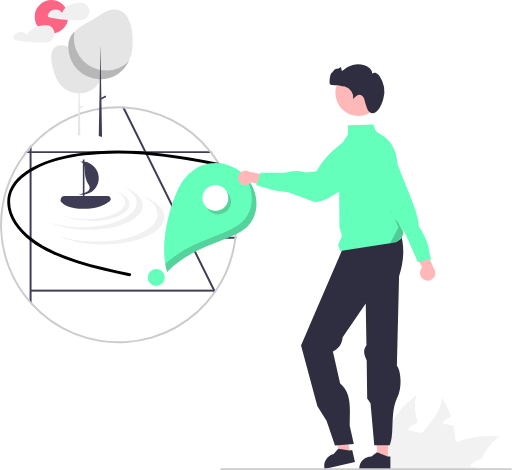
t = 0.00 s
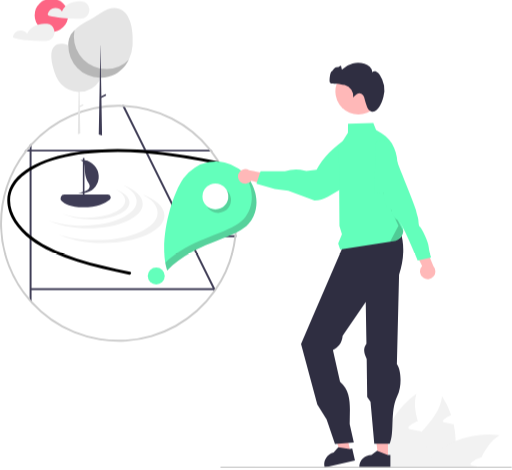
t = 0.45 s
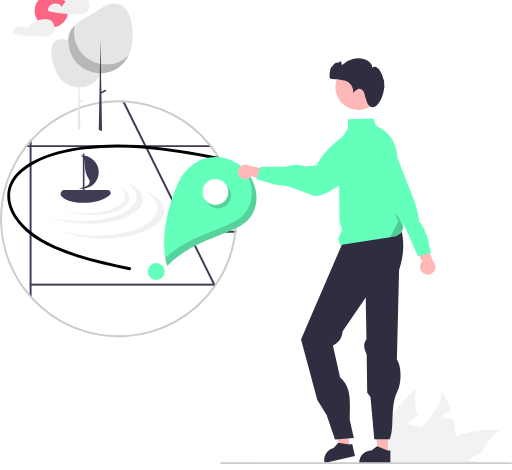
t = 0.70 s
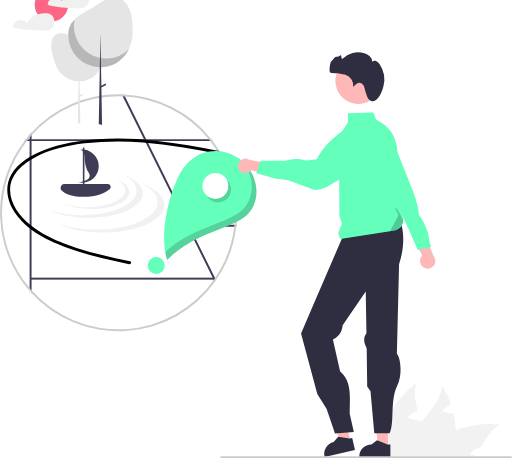
t = 1.20 s
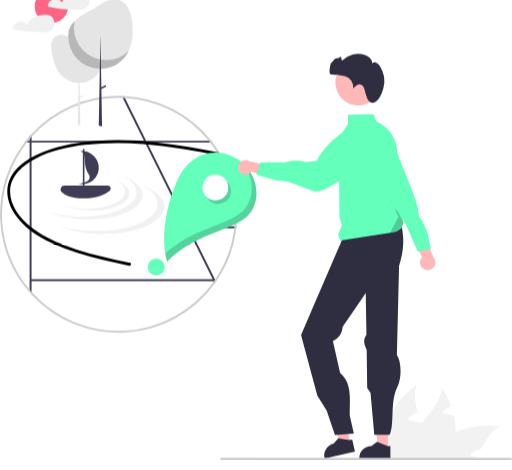
t = 1.45 s
t = 1.95 s: frame unchanged from t = 0.45 s, image omitted

The animated SVG that drew these frames (rendered in a browser with its animation timeline set to each time). Animation: 1 CSS @keyframes rule; one cycle of 2.20 s, repeats indefinitely.

<svg class="sv-a" xmlns="http://www.w3.org/2000/svg" width="687.41943" height="631.17578" viewBox="0 0 687.41943 631.17578" xmlns:xlink="http://www.w3.org/1999/xlink" role="img" artist="Katerina Limpitsouni" source="https://undraw.co/">
<style data-sva="1">
@keyframes sv-float{0%,100%{transform:translateY(0)}50%{transform:translateY(-12px)}}
.sv-a{animation:sv-float 2s ease-in-out 0.2s infinite;transform-origin:50% 50%;transform-box:fill-box;}
</style><path d="M868.11393,728.66644a110.58287,110.58287,0,0,1-4.78906,34.601c-.11984.407-.26351.81406-.40717,1.22123H792.42276a63.26721,63.26721,0,0,1,4.76523-14.36717c5.86648-12.45158,15.4446-23.10727,24.903-33.691,13.02624-14.58275,25.74119-29.04565,27.75265-48.01028a108.91144,108.91144,0,0,1,12.26,25.31019,29.74832,29.74832,0,0,0-9.84148,6.03411c-.79023.7423-1.62841,1.81987-1.22123,2.8495.38306.862,1.43666,1.14947,2.37056,1.34093,2.25086.431,4.50173.862,6.75259,1.26917,1.77193.35909,3.56782.69436,5.36372,1.02963A117.57937,117.57937,0,0,1,868.11393,728.66644Z" transform="translate(-256.29028 -134.41211)" fill="#f2f2f2"/><path d="M927.33059,720.90819c-11.30226,6.87229-18.48584,17.504-24.35232,29.40474a30.07765,30.07765,0,0,0-13.67281,7.18359c-.81421.74244-1.65224,1.81987-1.22124,2.8495.35924.86214,1.43681,1.14947,2.37056,1.34093,2.2269.43114,4.50173.86214,6.72862,1.26917-.21542.5029-.431,1.02963-.64642,1.53253H821.82765A105.64062,105.64062,0,0,1,833.058,751.654c.886-.88611,1.7959-1.72414,2.7298-2.58613a111.73991,111.73991,0,0,1,32.32614-20.40144A113.72224,113.72224,0,0,1,927.33059,720.90819Z" transform="translate(-256.29028 -134.41211)" fill="#f2f2f2"/><path d="M834.27923,764.48865H767.75914a108.05808,108.05808,0,0,1,.09587-15.99544,114.38378,114.38378,0,0,1,47.53135-83.16209c-3.44813,12.28395-1.6762,24.49613,1.91559,36.75611-.50276.16763-1.00566.3113-1.46063.50276a29.751,29.751,0,0,0-9.84148,6.03426c-.79023.7423-1.62826,1.81986-1.22123,2.84949.35909.862,1.43666,1.14933,2.37056,1.34093,2.25086.431,4.50173.862,6.72862,1.26917,1.7959.3591,3.59179.69436,5.38769,1.0536.838.14367,1.6762.31116,2.51423.47879.1197.28733.1916.55084.3113.81421,4.21439,11.6134,8.81185,23.32268,10.967,35.22357a82.22012,82.22012,0,0,1,1.10154,9.02728C834.23129,761.95046,834.27923,763.21948,834.27923,764.48865Z" transform="translate(-256.29028 -134.41211)" fill="#f2f2f2"/><circle cx="68.96917" cy="22.51356" r="22.51356" fill="#fd6584"/><path d="M375.65,146.26638a11.17014,11.17014,0,0,0-9.42609-7.8338c-.04889-.0069-.09531.00221-.144-.00093a1.40431,1.40431,0,0,0-.19217-.04425c-10.29582-1.33065-22.18063,3.59355-26.47157,13.35441a10.90634,10.90634,0,0,0-9.13439-4.4512,11.12429,11.12429,0,0,0-9.94978,8.01979,1.30511,1.30511,0,0,0,.58123,1.42832,5.70473,5.70473,0,0,0,2.3522,1.194q2.80467.59418,5.6293,1.08861,5.51176.96456,11.08106,1.55966a164.77536,164.77536,0,0,0,22.69671.8579c2.52337-.07864,4.95677-.16237,7.26873-1.276a10.81544,10.81544,0,0,0,4.16979-3.63879A12.26953,12.26953,0,0,0,375.65,146.26638Z" transform="translate(-256.29028 -134.41211)" fill="#f0f0f0"/><path d="M328.85719,176.28442a11.17041,11.17041,0,0,0-9.42608-7.83375c-.049-.00689-.09542.00221-.1441-.00093a1.403,1.403,0,0,0-.19206-.04425c-10.29583-1.33065-22.18064,3.5935-26.47168,13.35436a10.90589,10.90589,0,0,0-9.13439-4.45115,11.12428,11.12428,0,0,0-9.94978,8.01979,1.30534,1.30534,0,0,0,.58133,1.42832,5.70507,5.70507,0,0,0,2.3521,1.194q2.80467.5941,5.6293,1.08861,5.51177.96448,11.08116,1.55966a164.782,164.782,0,0,0,22.69671.8579c2.52326-.07864,4.95667-.16242,7.26873-1.27609a10.81674,10.81674,0,0,0,4.16979-3.63874A12.26994,12.26994,0,0,0,328.85719,176.28442Z" transform="translate(-256.29028 -134.41211)" fill="#f0f0f0"/><path d="M545.439,525.72047c-.56982.83546-2.06819,1.83005-2.65225,2.65225l.62307-1.88938-.21238-.43756-1.32613-2.65225-33.76317-68.04347-.01295-.01325L450.8594,340.0435v-.01325l-1.31317-2.639V337.378l-28.32585-57.06315-1.33908-2.7053q1.51132.03979,3.02328.11935l1.35268,2.71856L452.50411,337.378l.01295.01325,1.31317,2.639v.01325l55.77625,112.36256v.01326l1.31317,2.639v.01326L544.68282,523.062l.45068.915Z" transform="translate(-256.29028 -134.41211)" fill="#3f3d56"/><path d="M541.67249,340.04344H288.9926c.67666-.8885,1.36562-1.777,2.08178-2.65225H539.59071C540.30687,338.2664,540.99583,339.155,541.67249,340.04344Z" transform="translate(-256.29028 -134.41211)" fill="#3f3d56"/><path d="M573.68533,452.41926c-.07965.8885-.17224,1.777-.292,2.65225H508.66506v-2.65225Z" transform="translate(-256.29028 -134.41211)" fill="#3f3d56"/><path d="M298.607,328.652v213.4c-.915-.96809-1.7904-1.94941-2.65225-2.93073V331.58272C296.8166,330.60144,297.692,329.62012,298.607,328.652Z" transform="translate(-256.29028 -134.41211)" fill="#3f3d56"/><rect x="40.99104" y="388.97982" width="246.74163" height="2.65225" fill="#3f3d56"/><path d="M543.80778,525.72047h.305v-.43761A4.353,4.353,0,0,1,543.80778,525.72047Zm-2.0422-186.00228c-.67667-.8885-1.36563-1.777-2.08179-2.65225a158.8465,158.8465,0,0,0-116.686-59.66237q-1.51132-.07963-3.02328-.11934c-1.512-.03979-3.02393-.06631-4.54884-.06631a158.65348,158.65348,0,0,0-116.72554,51.10884c-.91495.96807-1.7904,1.94941-2.65225,2.93075q-2.52632,2.84452-4.88038,5.80843c-.71608.87525-1.40512,1.76375-2.08178,2.65225a158.77807,158.77807,0,0,0,6.96216,201.7301c.86185.98132,1.7373,1.96268,2.65225,2.93072A158.923,158.923,0,0,0,544.842,528.8501c.58407-.82219,1.16748-1.64438,1.7373-2.47985a157.86007,157.86007,0,0,0,26.90705-71.624c.11979-.87524.21239-1.76374.292-2.65225q.77508-7.75781.78221-15.74109a158.23133,158.23133,0,0,0-32.795-96.63474Zm29.0556,115.02808a155.09013,155.09013,0,0,1-25.5946,68.90544q-.53712.81558-1.11374,1.63115a4.353,4.353,0,0,1-.305.43761c-.0926.14585-.19879.29175-.305.43756a156.29915,156.29915,0,0,1-244.80279,14.29562c-.91495-1.00786-1.80335-2.01569-2.65225-3.05007a156.16725,156.16725,0,0,1-3.6203-197.68545c.70321-.8885,1.40577-1.777,2.13488-2.65225.47787-.59675.96805-1.18025,1.48542-1.76375.8489-1.03437,1.7373-2.04222,2.65225-3.05009a156.03867,156.03867,0,0,1,116.72554-52.38193q2.96434,0,5.88791.11934c1.02115.02652,2.02934.07957,3.0368.13261a156.28251,156.28251,0,0,1,111.93841,56.9438c.72911.87525,1.43232,1.76375,2.13488,2.65225a156.50872,156.50872,0,0,1,32.70245,112.37583c-.09324.88853-.18584,1.77709-.305,2.65229Zm-27.01332,70.9742h.305v-.43761a4.36691,4.36691,0,0,1-.30506.43761Z" transform="translate(-256.29028 -134.41211)" fill="#ccc"/><path d="M395.36964,226.75624q0,1.09384-.07086,2.16948a32.8639,32.8639,0,0,1-3.07925,11.931c-.01372.032-.02983.06172-.04343.09151-.08239.17374-.167.34743-.25383.519a32.46892,32.46892,0,0,1-1.74879,3.08621A33.0251,33.0251,0,0,1,363.06979,259.806l.327,18.80068,4.26348-2.24492.76129,1.44709-4.99276,2.629.61037,34.91746.0068.46637-3.2965.73381.0068-.46865,1.0379-56.27851a32.95945,32.95945,0,0,1-23.31795-10.14562c-.208-.21482-.41375-.43663-.615-.6561l-.02288-.02522a33.09448,33.09448,0,0,1-6.02149-9.318c.032.03655.0663.07086.09835.1074-13.62233-34.233-5.697-50.10274,15.6778-42.60783.11429-.05715.23094-.112.34524-.16916a33.09138,33.09138,0,0,1,42.87069,13.01458c.20126.33833.3956.68354.583,1.031A32.88572,32.88572,0,0,1,395.36964,226.75624Z" transform="translate(-256.29028 -134.41211)" fill="#e5e5e5"/><path d="M434.24342,197.63713a49.681,49.681,0,0,1-4.99951,18.89728c-5.583,11.29861-15.383,19.86532-27.59666,23.06133a.11956.11956,0,0,1-.06629.01327,41.88285,41.88285,0,0,1-9.40226,1.3394h-.26524c-.33153.01319-.66306.01319-.9946.01319-.22541,0-.45083,0-.67633-.01319a43.31614,43.31614,0,0,1-42.64814-43.31128v-.47739a30.02892,30.02892,0,0,1,1.19354-8.169c0-.0132.01319-.02647.01319-.03975a28.30774,28.30774,0,0,1,7.54566-12.10752c8.68618-8.59327,22.43809-13.9906,34.57208-22.53085C417.49446,135.61424,437.015,154.21981,434.24342,197.63713Z" transform="translate(-256.29028 -134.41211)" fill="#e5e5e5"/><path d="M429.24391,216.53441c-5.583,11.29861-15.383,19.86532-27.59666,23.06133a.11956.11956,0,0,1-.06629.01327,42.65319,42.65319,0,0,1-9.36244,1.24656h-.30506q-.83542.01992-1.67093,0a43.38834,43.38834,0,0,1-42.30334-43.86823,44.38726,44.38726,0,0,1,.84874-7.99657c0-.0132.01319-.02647.01319-.03975a28.30774,28.30774,0,0,1,7.54566-12.10752A43.32366,43.32366,0,0,0,390.468,228.25739c.41109.07956.82219.15912,1.23328.22541,1.19347.199,2.387.34481,3.59383.43765A43.26744,43.26744,0,0,0,429.24391,216.53441Z" transform="translate(-256.29028 -134.41211)" opacity="0.2" style="isolation:isolate"/><polygon points="136.097 133.582 142.638 130.139 141.64 128.243 136.053 131.184 135.633 107.056 135.633 107.053 135.623 106.542 135.623 106.451 135.406 94.073 135.102 76.628 134.869 63.224 134.747 63.224 134.519 75.596 134.519 75.599 134.183 93.85 133.951 106.443 133.95 106.548 133.883 110.141 132.557 182.216 132.548 182.692 136.973 183.934 136.965 183.454 136.097 133.582" fill="#3f3d56"/><path d="M550.21394,353.34571c-27.50187-5.51053-55.09147-10.50942-83.01607-13.56861a453.24159,453.24159,0,0,0-79.79247-2.30732c-24.03512,1.62123-48.27614,5.42291-70.85537,14.08947-17.39924,6.67838-35.94594,16.78247-45.34432,33.63318-9.05962,16.24333-5.52607,34.97505,4.33872,49.96174,11.86938,18.03211,30.378,30.38869,49.62086,39.42,21.90972,10.283,45.3442,16.9484,68.80866,22.61705,11.90048,2.87508,23.86539,5.47383,35.83135,8.05955,2.49628.53938,3.56287-3.29492,1.05761-3.83625-24.13043-5.21417-48.33063-10.44542-71.8618-17.99342-21.77558-6.9849-44.06-15.93252-61.89226-30.59946-14.42634-11.86555-28.14282-29.19684-27.29131-48.902.8584-19.86459,17.52525-33.73427,33.861-42.27136,20.41515-10.66894,43.60961-15.86591,66.33749-18.58206a403.05565,403.05565,0,0,1,78.36137-1.06574c34.87278,2.65344,69.22978,8.80879,103.45534,15.70328" transform="translate(-256.29028 -134.41211)"/><path d="M421.101,384.98207c11.57332,5.78455,18.61933,13.42434,18.61933,21.80388,0,18.05121-32.66408,32.6846-72.95678,32.6846-17.5181,0-33.58976-2.76836-46.16621-7.37875,13.35789,6.67668,32.74842,10.88067,54.33737,10.88067,40.29262,0,72.95678-14.63339,72.95678-32.6846C447.89152,400.08475,437.45128,390.97589,421.101,384.98207Z" transform="translate(-256.29028 -134.41211)" fill="#f1f1f1"/><path d="M446.84423,397.38134c13.05915,6.52719,21.00983,15.14785,21.00983,24.60312,0,20.3687-36.8576,36.88075-82.32311,36.88075-19.76723,0-37.90205-3.12377-52.09314-8.326,15.07285,7.53384,36.95278,12.27754,61.31329,12.27754,45.46551,0,82.3231-16.512,82.3231-36.88074C477.0742,414.423,465.29367,404.14475,446.84423,397.38134Z" transform="translate(-256.29028 -134.41211)" fill="#f1f1f1"/><path d="M411.24906,390.44363c8.15368,4.07542,13.11783,9.45783,13.11783,15.36141,0,12.71753-23.01269,23.02717-51.39989,23.02717a96.54421,96.54421,0,0,1-32.52531-5.19851c9.411,4.70389,23.07214,7.66573,38.2821,7.66573,28.3872,0,51.4-10.3096,51.4-23.02717C430.12368,401.08387,422.76824,394.66644,411.24906,390.44363Z" transform="translate(-256.29028 -134.41211)" fill="#f1f1f1"/><path d="M367.83059,414.79822c-16.7666,0-24.92041-4.59961-28.80811-8.458a5.06423,5.06423,0,0,1,3.5835-8.648h58.49267a3.82915,3.82915,0,0,1,2.37061,6.83838C397.51076,409.21472,386.49123,414.79822,367.83059,414.79822Z" transform="translate(-256.29028 -134.41211)" fill="#3f3d56"/><path d="M379.97616,355.93377a22.17266,22.17266,0,0,0-15.9718-4.36892c10.09866,2.49341,2.12957,16.44977,11.32623,30.9238,5.0119,7.88791-4.7352,11.755-14.02049,12.81366a22.25477,22.25477,0,0,0,18.66606-39.36856Z" transform="translate(-256.29028 -134.41211)" fill="#3f3d56"/><rect x="111.18158" y="214.24603" width="2.15365" height="51.26414" fill="#3f3d56"/><path d="M576.88326,363.04607a53.27525,53.27525,0,0,0-74.233,12.88289c-16.94135,24.05638-33.94069,87.13823-21.94086,123.682,35.79257-37.80686,90.78065-41.73546,109.05672-62.33188C609.29475,415.27105,600.93963,379.98744,576.88326,363.04607Z" transform="translate(-256.29028 -134.41211)" fill="#63ffbb"/><circle id="af3c8991-f89c-43e0-a050-89c81726f2a6" data-name="b262ea8c-1946-46c9-a449-3a1996c39394" cx="289.19324" cy="265.73329" r="17.37481" fill="#fff"/><circle id="a49e5b2e-c339-415c-b240-8977b61bd9a6" data-name="bcc29a3a-8123-4529-80aa-6f70df2823cf" cx="209.73137" cy="372.74086" r="11.38013" fill="#63ffbb"/><path d="M564.07253,396.1363a17.37448,17.37448,0,1,1-30.00827,17.52125A17.37227,17.37227,0,0,0,560.51613,391.827,17.37446,17.37446,0,0,1,564.07253,396.1363Z" transform="translate(-256.29028 -134.41211)" fill="#231f20" opacity="0.2" style="isolation:isolate"/><path d="M589.79882,437.361c-18.276,20.59642-73.26415,24.525-109.05672,62.33189a73.694,73.694,0,0,1-2.57267-10.57762c35.77477-34.36992,87.70166-38.71351,105.35965-58.61332,15.8042-17.81077,13.344-44.31482-.91911-62.75651C602.17163,385.87839,607.69493,417.19276,589.79882,437.361Z" transform="translate(-256.29028 -134.41211)" fill="#231f20" opacity="0.2" style="isolation:isolate"/><polygon points="520.879 617.234 507.91 617.234 501.74 567.209 520.882 567.209 520.879 617.234" fill="#ffb6b6"/><path d="M780.47719,764.21822l-41.81888-.00155v-.52894a16.27795,16.27795,0,0,1,16.27707-16.27681h.001l7.63877-5.79517,14.25224,5.796,3.65053.00015Z" transform="translate(-256.29028 -134.41211)" fill="#2f2e41"/><polygon points="470.62 609.061 457.969 611.918 440.931 564.48 459.603 560.265 470.62 609.061" fill="#ffb6b6"/><path d="M732.90606,755.008l-40.792,9.21027-.11651-.51595a16.278,16.278,0,0,1,12.29183-19.46249l.001-.00022,6.17459-7.33548,15.17891,2.51423,3.5609-.804Z" transform="translate(-256.29028 -134.41211)" fill="#2f2e41"/><path d="M793.59594,445.81943c6.0807,18.33937,5.43783,38.24623-1.46158,59.6117L789.185,625.72425c4.87591,5.366,7.93567,27.24566.42474,42.91278-10.02978,20.9212-3.12024,49.85264-10.2101,63.73231H758.83512l-5.05369-56.50849-4.45084-6.3722-.67725-50.96857c-2.73126-6.46673-5.89587-12.87988-.34088-20.37182l-.14812-8.85323-.78958-47.19124L716.36092,587.455c-.8811,10.26416-6.12787,15.64239-13.07428,19.11841l9.60517,42.392c16.79895,14.3789,12.69049,36.63189,12.96783,57.23321l5.508,24.30944-25.31,2.26263L694.8884,699.80368l-12.55781-20.315-21.841-81.21589,15.23134-35.35069,6.22527-14.44833,34.76528-80.68732Z" transform="translate(-256.29028 -134.41211)" fill="#2f2e41"/><path d="M578.73434,380.41348a9.80023,9.80023,0,0,0,14.96785-1.3373l33.52732,9.42438-5.50305-17.24083L590.732,364.95338a9.85334,9.85334,0,0,0-11.99769,15.4601Z" transform="translate(-256.29028 -134.41211)" fill="#ffb8b8"/><path d="M606.15534,366.48865l32.72479-.24h0a54.70856,54.70856,0,0,1,27.05733-.61281l1.73658.40167,13.65654-1.54889c8.14227-16.27512,23.24994-30.9895,43.53113-44.54471a27.81717,27.81717,0,0,1,41.01027,6.86068h0a27.8471,27.8471,0,0,1-7.46767,37.48492l-61.8,36.33465a36.23053,36.23053,0,0,1-17.87066,4.99482h0l-.14993.078-35.25314-13.20837-18.135-2.30768-24.59046-7.14665Z" transform="translate(-256.29028 -134.41211)" fill="#63ffbb"/><circle cx="481.15814" cy="124.83496" r="30.87556" fill="#ffb8b8"/><path d="M766.28322,278.8289c2.28842-3.26534,3.91147-8.49494,4.87032-12.31736a37.07488,37.07488,0,0,0-5.07682-29.71919,11.30429,11.30429,0,0,0-4.40651-4.15875c-1.86814-.83408-4.33132-.63537-5.63357.94253a10.13227,10.13227,0,0,0-3.219-7.37847,17.85692,17.85692,0,0,0-7.157-4.02341,29.7376,29.7376,0,0,0-29.60347,7.31938c-1.48984,1.51612-.95832-6.05946-2.61289-4.72505A8.22972,8.22972,0,0,1,707.593,226.856c-2.11367-.22511-6.00142,7.30707-6.02384,5.18157-2.22369,2.2283-3.20338,11.62534-2.50777,14.69556s11.0438,1.71326,14.01076,2.76552c1.96535.697,4.10018.72055,6.13552,1.17429a15.29688,15.29688,0,0,1,11.33691,16.8241,20.2661,20.2661,0,0,1,4.66818-4.52813,6.8594,6.8594,0,0,1,6.23048-.77781,7.70641,7.70641,0,0,1,3.79731,4.78446c.67384,1.98515.935,4.0926,1.6213,6.07347,2.01388,5.81233,3.05292,11.91369,8.66663,13.29183C759.95858,287.42839,763.1587,283.28728,766.28322,278.8289Z" transform="translate(-256.29028 -134.41211)" fill="#2f2e41"/><path d="M796.23061,439.69861l-3.39-6.78c-4.15-25.71-8.25-49.69-2.68-71.26.35-18.83-5.47-36.52-21.63-46.18l-7.29-4.36-3.69-9.36005-33.98.83-.1,12.27-12.17,19.41v.08l.76,105.62,3.36,10.9-5.07,12.68,2.69,8.09,66.99-10.71,7.79-1.25a13.91763,13.91763,0,0,0,2.59-1.13,14.23178,14.23178,0,0,0,6.22-6.95c.07-.17.13-.33.19-.5a13.93382,13.93382,0,0,0,.9-4.3A14.3033,14.3033,0,0,0,796.23061,439.69861Z" transform="translate(-256.29028 -134.41211)" fill="#63ffbb"/><path d="M797.7206,446.79865a13.93382,13.93382,0,0,1-.9,4.3l-6.41,7.45a13.91763,13.91763,0,0,1-2.59,1.13l-7.79,1.25,11.27-21.19-24.77-54.23Z" transform="translate(-256.29028 -134.41211)" opacity="0.2"/><path d="M824.68088,509.52283a10.29646,10.29646,0,0,1-1.55552-15.71161L806.8217,461.054l18.87477,2.2984L838.285,494.10684a10.35228,10.35228,0,0,1-13.60412,15.416Z" transform="translate(-256.29028 -134.41211)" fill="#ffb8b8"/><path d="M758.587,396.81378l12.368-1.70824s1.19418,18.64689,7.11025,21.47291,3.92171,3.29111,4.61933,6.28265,3.85468,7.51238,8.541,9.57376,26.00274,53.89582,26.00274,53.89582l17.94928-4.18573a57.74664,57.74664,0,0,1-3.25557-13.96054c-.6306-7.21282-8.805-24.23193-11.497-26.75839s-1.62778-6.98027-3.023-12.96336-.42666-.43528-2.75207-10.40709-28.4688-69.73306-29.56449-78.94023-13.925-14.62669-13.925-14.62669l-9.97182,2.3254Z" transform="translate(-256.29028 -134.41211)" fill="#63ffbb"/><path id="a00e3c47-1fa9-4e2e-8ad1-93a2fdd4719a-205" data-name="f02c4e45-f306-4b42-b3ad-5ddd3016d7d2" d="M553.18172,765.58789h389.281a1.247,1.247,0,0,0,0-2.494H553.1817a1.247,1.247,0,1,0,0,2.494h0Z" transform="translate(-256.29028 -134.41211)" fill="#ccc"/></svg>
